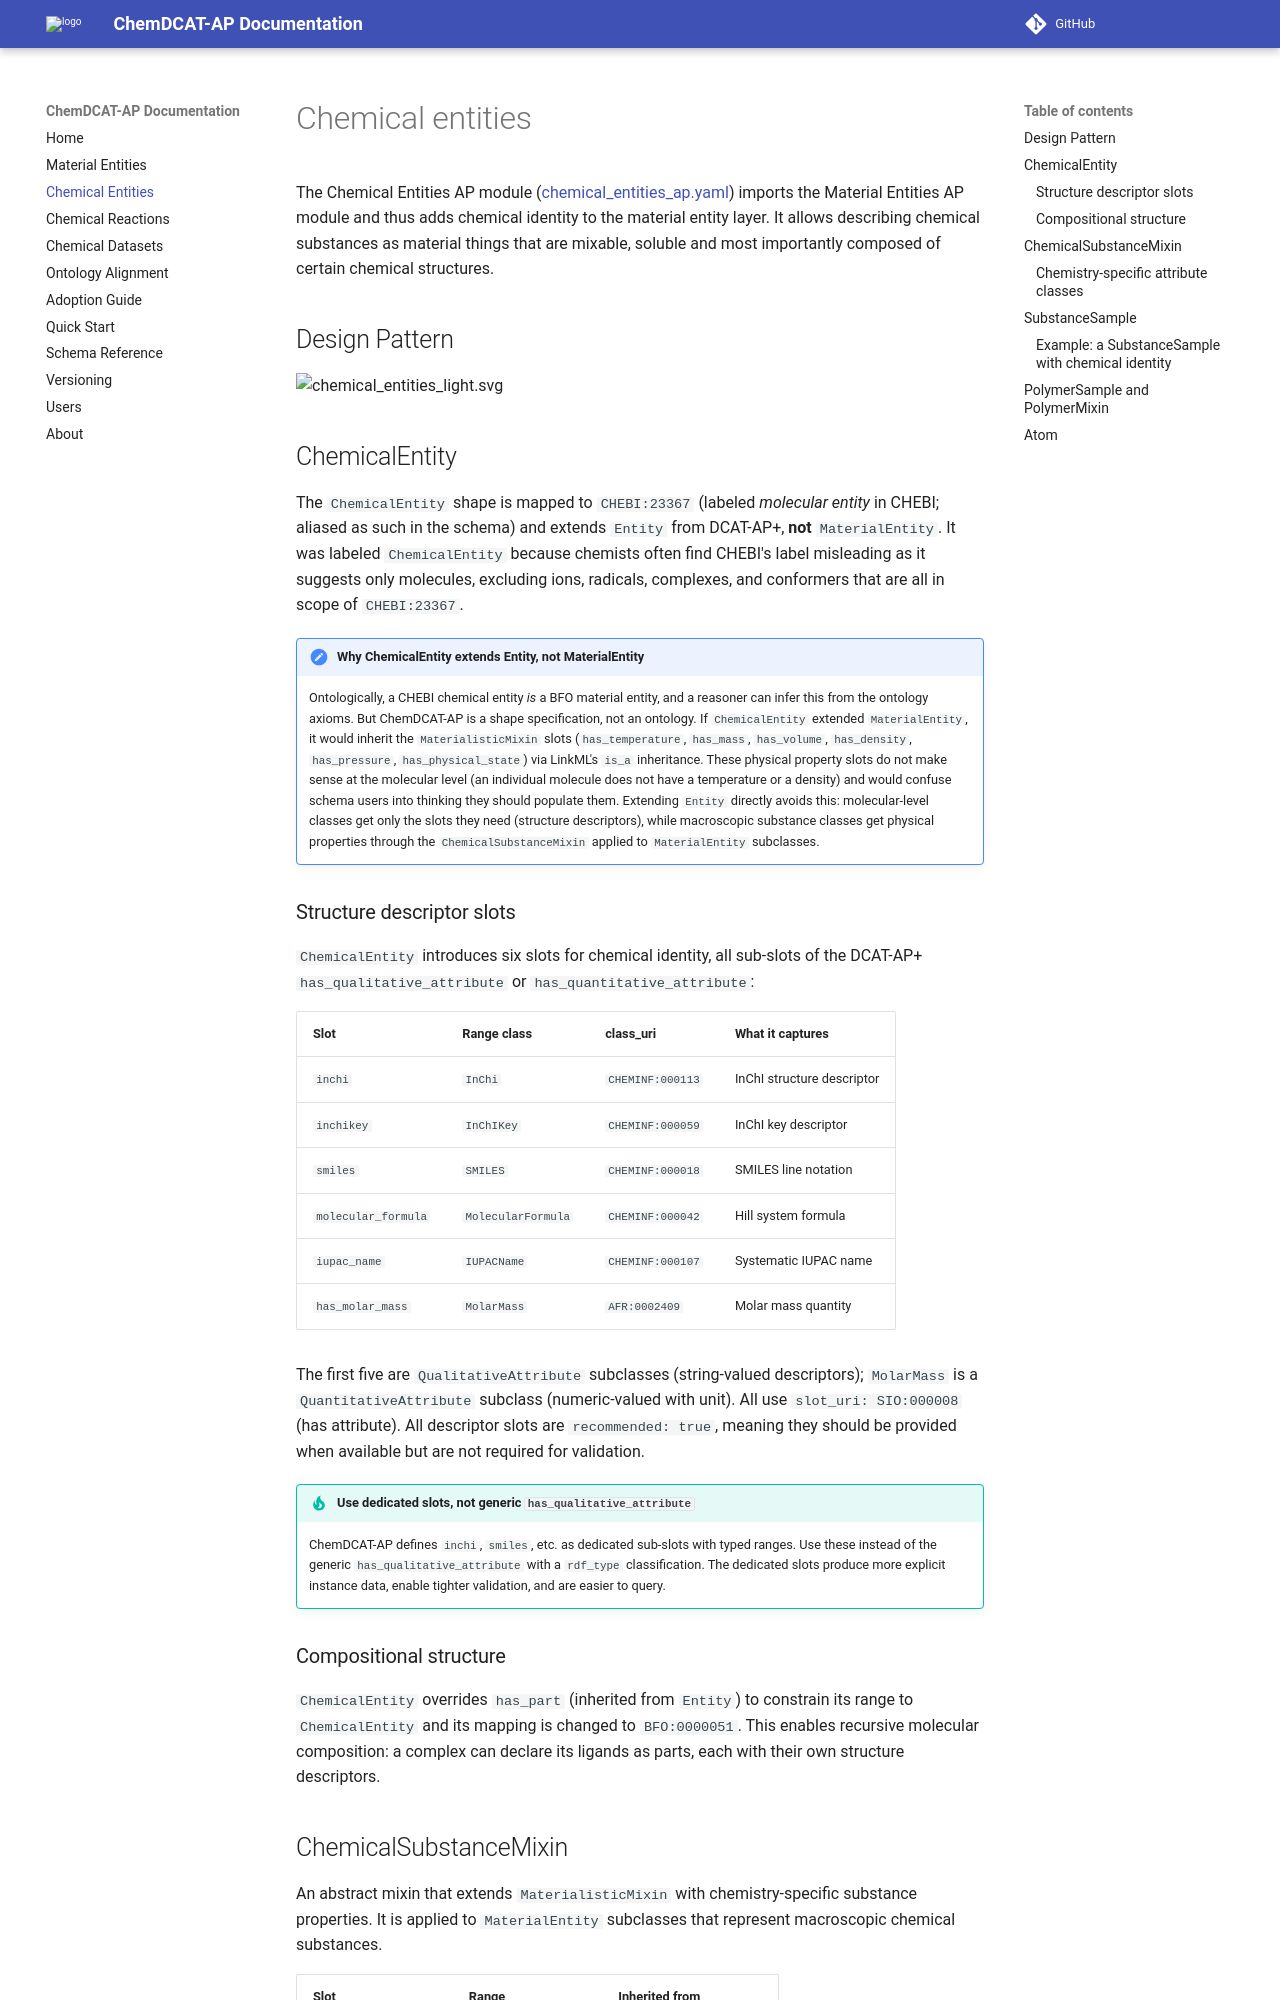

repository: nfdi-de/chem-dcat-ap · page: pr-preview/pr-161/chemical-entities/index.html · generator: mkdocs

# Chemical entities

The Chemical Entities AP module ([chemical_entities_ap.yaml](schema/chemical_entities_ap.yaml)) imports the Material Entities AP module and thus adds chemical identity to the material entity layer. It allows describing chemical substances as material things that are mixable, soluble and most importantly composed of certain chemical structures.

## Design Pattern

![chemical_entities_dark.svg](images/chemical_entities_dark.svg#only-dark)
![chemical_entities_light.svg](images/chemical_entities_light.svg#only-light)

## ChemicalEntity

The `ChemicalEntity` shape is mapped to `CHEBI:23367` (labeled _molecular entity_ in CHEBI; aliased as such in the schema) and extends `Entity` from DCAT-AP+, **not** `MaterialEntity`. It was labeled `ChemicalEntity` because chemists often find CHEBI's label misleading as it suggests only molecules, excluding ions, radicals, complexes, and conformers that are all in scope of `CHEBI:23367`.

!!! note "Why ChemicalEntity extends Entity, not MaterialEntity"
    Ontologically, a CHEBI chemical entity *is* a BFO material entity, and a reasoner can infer this from the ontology axioms. But ChemDCAT-AP is a shape specification, not an ontology. If `ChemicalEntity` extended `MaterialEntity`, it would inherit the `MaterialisticMixin` slots (`has_temperature`, `has_mass`, `has_volume`, `has_density`, `has_pressure`, `has_physical_state`) via LinkML's `is_a` inheritance. These physical property slots do not make sense at the molecular level (an individual molecule does not have a temperature or a density) and would confuse schema users into thinking they should populate them. Extending `Entity` directly avoids this: molecular-level classes get only the slots they need (structure descriptors), while macroscopic substance classes get physical properties through the `ChemicalSubstanceMixin` applied to `MaterialEntity` subclasses.

### Structure descriptor slots

`ChemicalEntity` introduces six slots for chemical identity, all sub-slots of the DCAT-AP+ `has_qualitative_attribute` or `has_quantitative_attribute`:

| Slot                | Range class        | class_uri        | What it captures           |
|---------------------|--------------------|------------------|----------------------------|
| `inchi`             | `InChi`            | `CHEMINF:000113` | InChI structure descriptor |
| `inchikey`          | `InChIKey`         | `CHEMINF:000059` | InChI key descriptor       |
| `smiles`            | `SMILES`           | `CHEMINF:000018` | SMILES line notation       |
| `molecular_formula` | `MolecularFormula` | `CHEMINF:000042` | Hill system formula        |
| `iupac_name`        | `IUPACName`        | `CHEMINF:000107` | Systematic IUPAC name      |
| `has_molar_mass`    | `MolarMass`        | `AFR:0002409`    | Molar mass quantity        |

The first five are `QualitativeAttribute` subclasses (string-valued descriptors); `MolarMass` is a `QuantitativeAttribute` subclass (numeric-valued with unit). All use `slot_uri: SIO:000008` (has attribute). All descriptor slots are `recommended: true`, meaning they should be provided when available but are not required for validation.

!!! tip "Use dedicated slots, not generic `has_qualitative_attribute`"
    ChemDCAT-AP defines `inchi`, `smiles`, etc. as dedicated sub-slots with typed ranges. Use these instead of the generic `has_qualitative_attribute` with a `rdf_type` classification. The dedicated slots produce more explicit instance data, enable tighter validation, and are easier to query.

### Compositional structure 

`ChemicalEntity` overrides `has_part` (inherited from `Entity`) to constrain its range to `ChemicalEntity` and its mapping is changed to `BFO:0000051`. This enables recursive molecular composition: a complex can declare its ligands as parts, each with their own structure descriptors.
